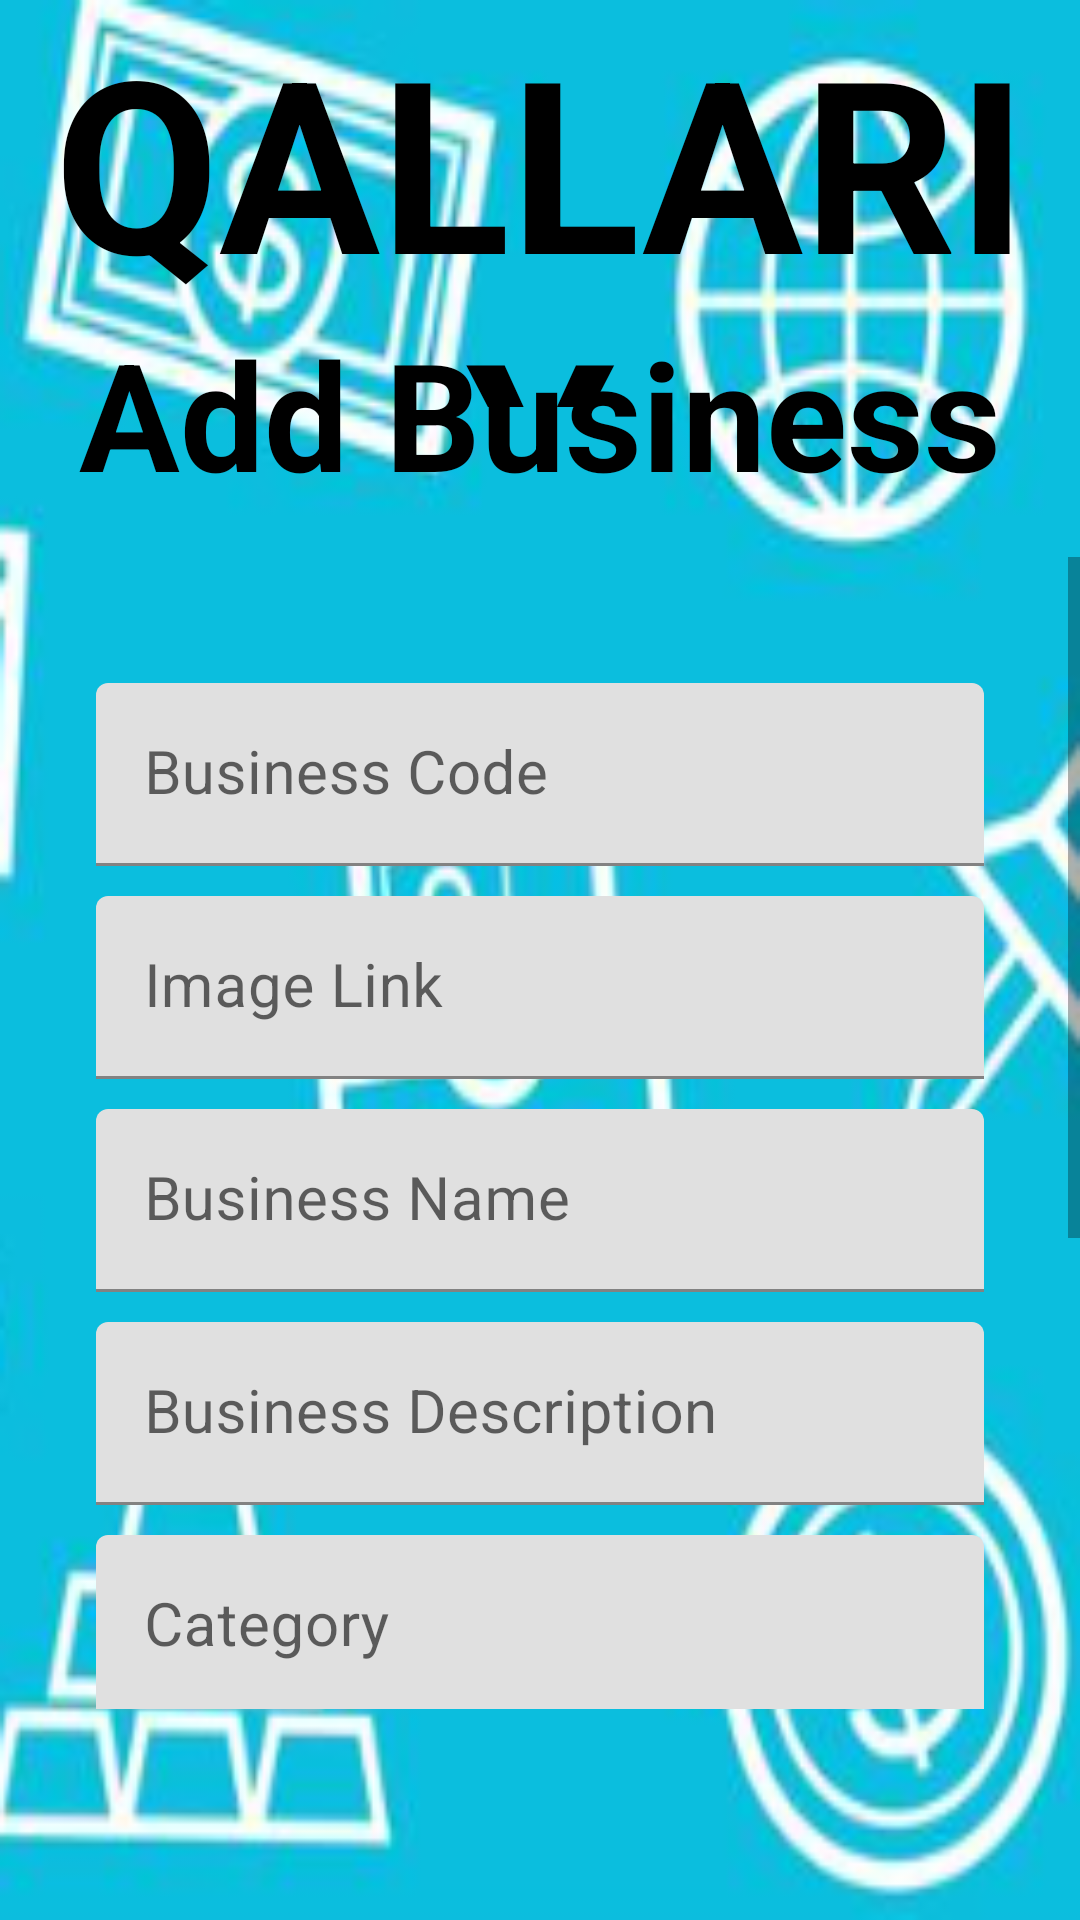

Write the Android layout XML for this screen, with the resource values it uses.
<!-- AndroidManifest.xml: application theme Theme.Qallariy -->
<!-- res/layout/activity_add_negocio.xml -->
<?xml version="1.0" encoding="utf-8"?>
<androidx.coordinatorlayout.widget.CoordinatorLayout xmlns:android="http://schemas.android.com/apk/res/android"
    xmlns:app="http://schemas.android.com/apk/res-auto"
    xmlns:tools="http://schemas.android.com/tools"
    android:layout_width="match_parent"
    android:layout_height="match_parent"
    android:fitsSystemWindows="true"
    android:background="@drawable/negocios"
    tools:context=".AddNegocioActivity">
    

    <LinearLayout
        android:layout_width="match_parent"
        android:layout_height="match_parent"
        android:orientation="vertical"
        android:weightSum="1">


        <RelativeLayout
            android:layout_width="match_parent"
            android:layout_height="match_parent"
            android:layout_weight="0.71">

            <TextView
                android:gravity="center"
                android:layout_width="match_parent"
                android:layout_height="match_parent"
                android:text="QALLARIY"
                android:paddingBottom="50dp"
                android:textSize="80dp"
                android:textColor="@color/editTextColorBlack"
                android:textAlignment="center"
                android:textStyle="bold"
                />

            <TextView
                android:gravity="center"
                android:layout_width="match_parent"
                android:layout_height="match_parent"
                android:paddingTop="90dp"
                android:text="Add Business"
                android:textSize="50dp"
                android:textColor="@color/editTextColorBlack"
                android:textAlignment="center"
                android:textStyle="bold"
                />


            


        </RelativeLayout>

        <ScrollView
            android:layout_width="match_parent"
            android:layout_height="match_parent"
            app:layout_behavior="@string/appbar_scrolling_view_behavior"
            android:layout_weight="0.4"
            >

            <LinearLayout
                android:layout_width="match_parent"
                android:layout_height="match_parent"
                android:padding="@dimen/padding_horizontal_login"
                android:orientation="vertical"

                >

                <com.google.android.material.textfield.TextInputLayout
                    android:layout_width="match_parent"
                    android:layout_height="wrap_content"
                    android:theme="@style/EditTextBlack"
                    android:layout_marginTop="@dimen/editText_margin_createaccount"
                    >
                    <com.google.android.material.textfield.TextInputEditText
                        android:id="@+id/negocioCodigoAdd"
                        android:layout_width="match_parent"
                        android:layout_height="wrap_content"
                        android:inputType="number"
                        android:hint="Business Code" />

                </com.google.android.material.textfield.TextInputLayout>

                <com.google.android.material.textfield.TextInputLayout
                    android:layout_width="match_parent"
                    android:layout_height="wrap_content"
                    android:theme="@style/EditTextBlack"
                    android:layout_marginTop="@dimen/editText_margin_createaccount"
                    >
                    <com.google.android.material.textfield.TextInputEditText
                        android:id="@+id/negocioImage"
                        android:layout_width="match_parent"
                        android:layout_height="wrap_content"
                        android:hint="Image Link" />

                </com.google.android.material.textfield.TextInputLayout>



                <com.google.android.material.textfield.TextInputLayout
                    android:layout_width="match_parent"
                    android:layout_height="wrap_content"
                    android:theme="@style/EditTextBlack"
                    android:layout_marginTop="@dimen/editText_margin_createaccount"
                    >
                    <com.google.android.material.textfield.TextInputEditText
                        android:id="@+id/negocioNameAdd"
                        android:layout_width="match_parent"
                        android:layout_height="wrap_content"
                        android:inputType="text"
                        android:hint="Business Name" />

                </com.google.android.material.textfield.TextInputLayout>

                <com.google.android.material.textfield.TextInputLayout
                    android:layout_width="match_parent"
                    android:layout_height="wrap_content"
                    android:theme="@style/EditTextBlack"
                    android:layout_marginTop="@dimen/editText_margin_createaccount"
                    >
                    <com.google.android.material.textfield.TextInputEditText
                        android:id="@+id/descripcionNegocioAdd"
                        android:layout_width="match_parent"
                        android:layout_height="wrap_content"
                        android:inputType="text"
                        android:hint="Business Description" />
                </com.google.android.material.textfield.TextInputLayout>

                <com.google.android.material.textfield.TextInputLayout
                    android:layout_width="match_parent"
                    android:layout_height="wrap_content"
                    android:theme="@style/EditTextBlack"
                    android:layout_marginTop="@dimen/editText_margin_createaccount"
                    >
                    <com.google.android.material.textfield.TextInputEditText
                        android:id="@+id/categoriaNegocioAdd"
                        android:layout_width="match_parent"
                        android:layout_height="wrap_content"
                        android:hint="Category"
                        android:inputType="text"
                        />
                </com.google.android.material.textfield.TextInputLayout>

                <com.google.android.material.textfield.TextInputLayout
                    android:layout_width="match_parent"
                    android:layout_height="wrap_content"
                    android:theme="@style/EditTextBlack"
                    android:layout_marginTop="@dimen/editText_margin_createaccount"
                    >
                    <com.google.android.material.textfield.TextInputEditText
                        android:id="@+id/direccionNegocioAdd"
                        android:layout_width="match_parent"
                        android:layout_height="wrap_content"
                        android:hint="Dirección"
                        android:inputType="text"
                        />
                </com.google.android.material.textfield.TextInputLayout>

                <LinearLayout
                    android:layout_width="match_parent"
                    android:layout_height="match_parent"
                    android:padding="@dimen/padding_horizontal_login"
                    android:orientation="vertical"

                    >

                    <Button
                        android:id="@+id/btnNegocioAdd"
                        android:layout_width="match_parent"
                        android:layout_height="wrap_content"
                        android:text="Add"
                        android:theme="@style/RaisedButtonDark" />

                    <Button
                        android:id="@+id/btnCancelNegocio"
                        android:layout_width="match_parent"
                        android:layout_height="wrap_content"
                        android:text="Cancel"
                        android:onClick="goAddNegocioCancel"
                        android:theme="@style/RaisedButtonDark" />


                </LinearLayout>

            </LinearLayout>
        </ScrollView>
    </LinearLayout>

</androidx.coordinatorlayout.widget.CoordinatorLayout>
<!-- resources referenced by this layout -->
<resources>
  <color name="editTextColorBlack">#000000</color>
  <dimen name="editText_margin_createaccount">10dp</dimen>
  <dimen name="padding_horizontal_login">32dp</dimen>
  <!-- drawable negocios: png bitmap (drawable, 92001 bytes) -->
  <style name="EditTextBlack">
          <item name="android:textColorHint">@color/editTextColorBlack</item>
          <item name="android:textColorPrimary">@color/editTextColorBlack</item>
          <item name="colorAccent">@color/editTextColorBlack</item>
          <item name="colorControlNormal">@color/editTextColorBlack</item>
          <item name="colorControlActivated">@color/editTextColorBlack</item>
          <item name="android:textSize">@dimen/editText_textSize_login</item>
  
      </style>
  <style name="RaisedButtonDark">
          <item name="android:backgroundTint">@color/colorPrimaryDark</item>
          <item name="colorControlHighlight">@color/colorPrimary</item>
          <item name="android:textColor">@android:color/white</item>
      </style>
  <style name="Theme.Qallariy" parent="Theme.MaterialComponents.DayNight.NoActionBar">
          
          
          
          
          <item name="colorPrimary">@color/colorPrimary</item>
          <item name="colorPrimaryDark">@color/colorPrimaryDark</item>
          <item name="colorAccent">@color/colorAccent</item>
          
          <item name="android:statusBarColor" tools:targetApi="l">?attr/colorPrimaryVariant</item>
          
      </style>
  <dimen name="editText_textSize_login">20sp</dimen>
  <color name="colorPrimaryDark">#3793B6</color>
  <color name="colorPrimary">#47B9E5</color>
  <color name="colorAccent">#41EFEF</color>
</resources>
